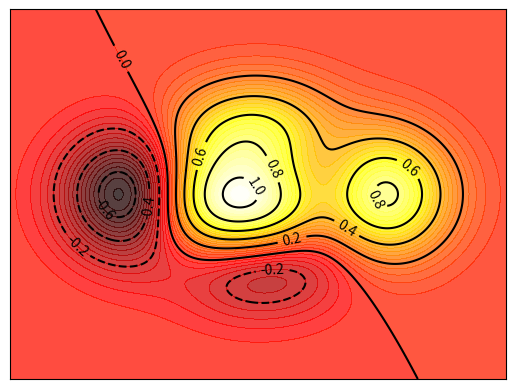

Write Python code to recreate this figure.
import matplotlib.pyplot as plt
import numpy as np

def f(x,y):
    # the height function
    return (1 - x / 2 + x**5 + y**3) * np.exp(-x**2 -y**2)

n = 256
x = np.linspace(-3, 3, n)
y = np.linspace(-3, 3, n)
X,Y = np.meshgrid(x, y)

# use plt.contourf to filling contours
# X, Y and value for (X,Y) point
plt.contourf(X, Y, f(X, Y), 50, alpha=.75, cmap=plt.cm.hot)

# use plt.contour to add contour lines
C = plt.contour(X, Y, f(X, Y), 8, colors='black')
# adding label
plt.clabel(C, inline=True, fontsize=10)

plt.xticks(())
plt.yticks(())
plt.show()